4-way image classification set "processed_hand_data" from GitHub (UsaRyu/AHS2); label vocabulary: corna hand gesture, peace hand gesture, shaka hang loose gesture, thumbs up gesture.

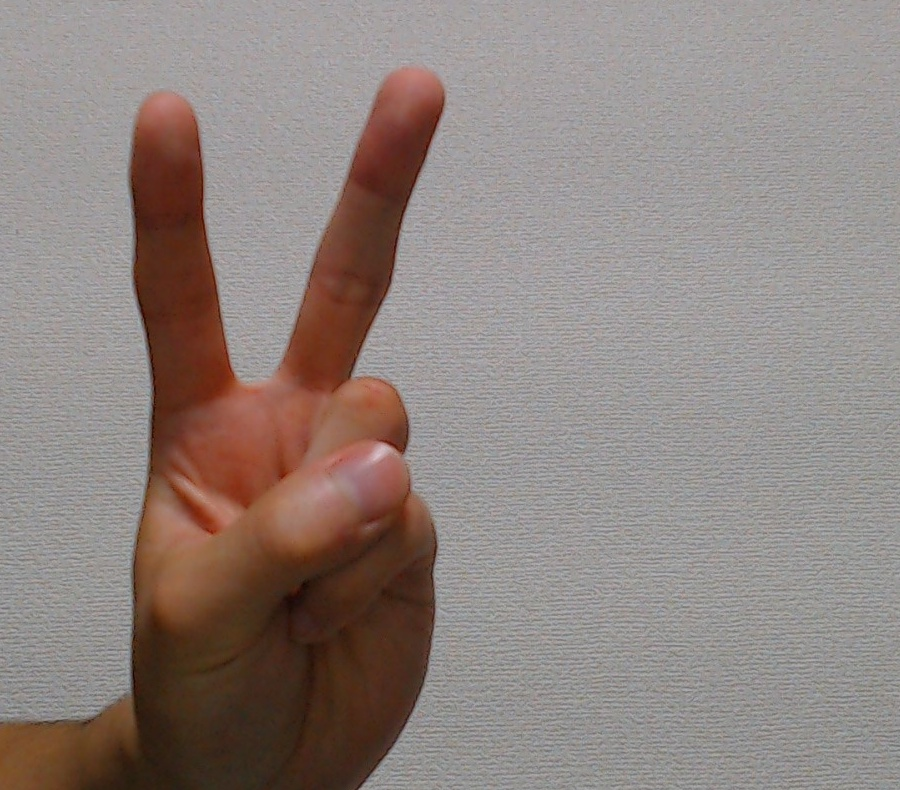
Label: peace hand gesture

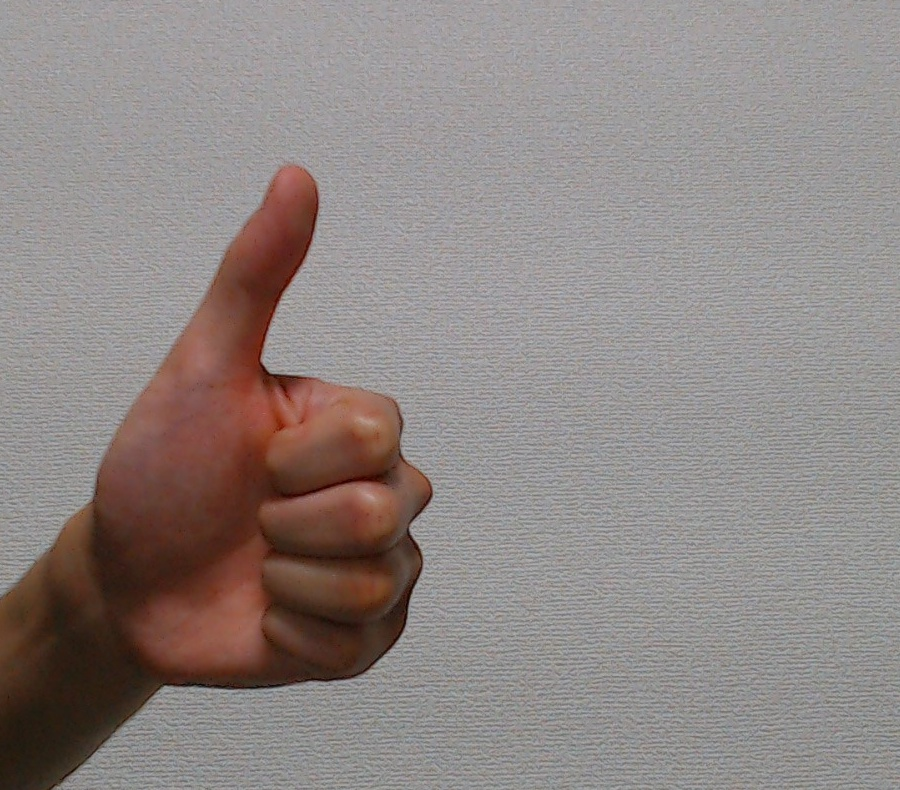
Label: thumbs up gesture

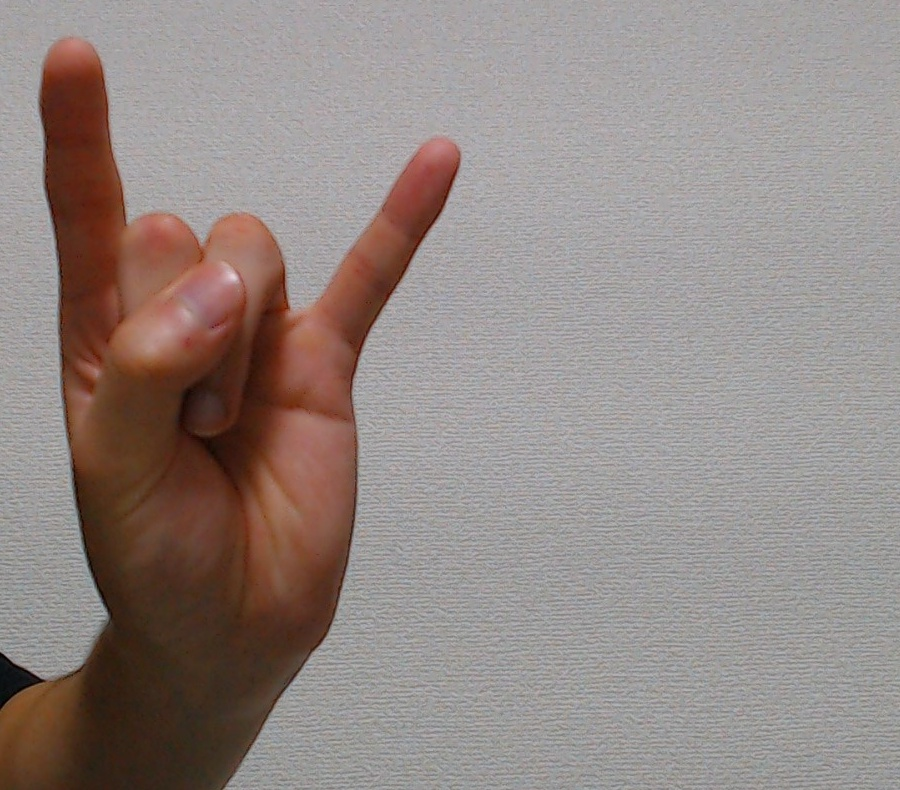
Label: corna hand gesture

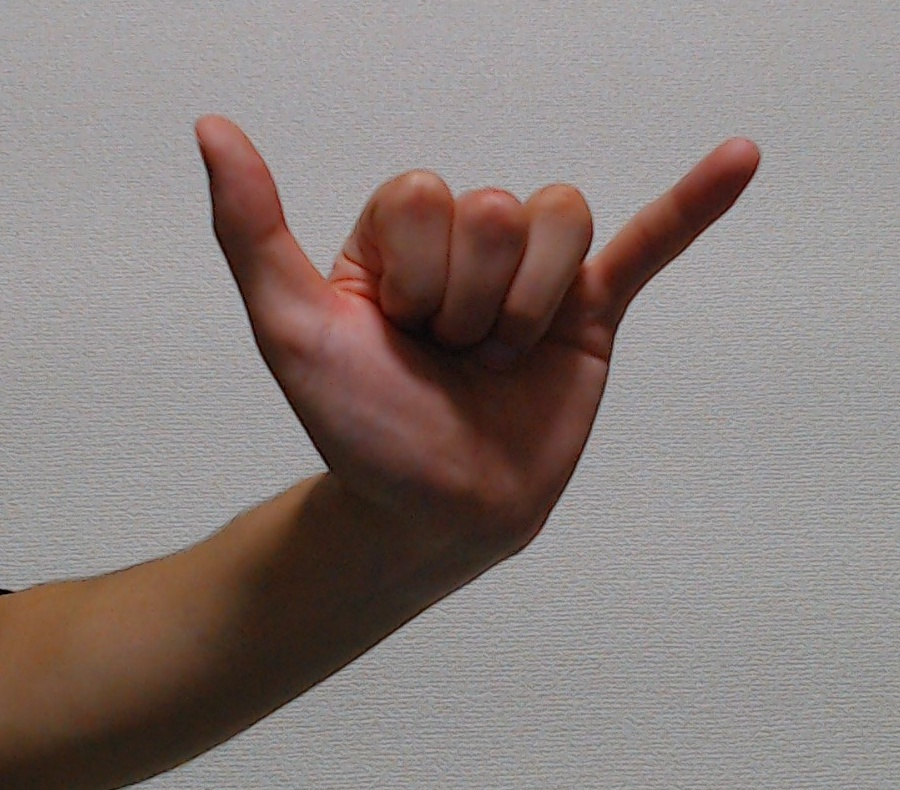
Label: shaka hang loose gesture

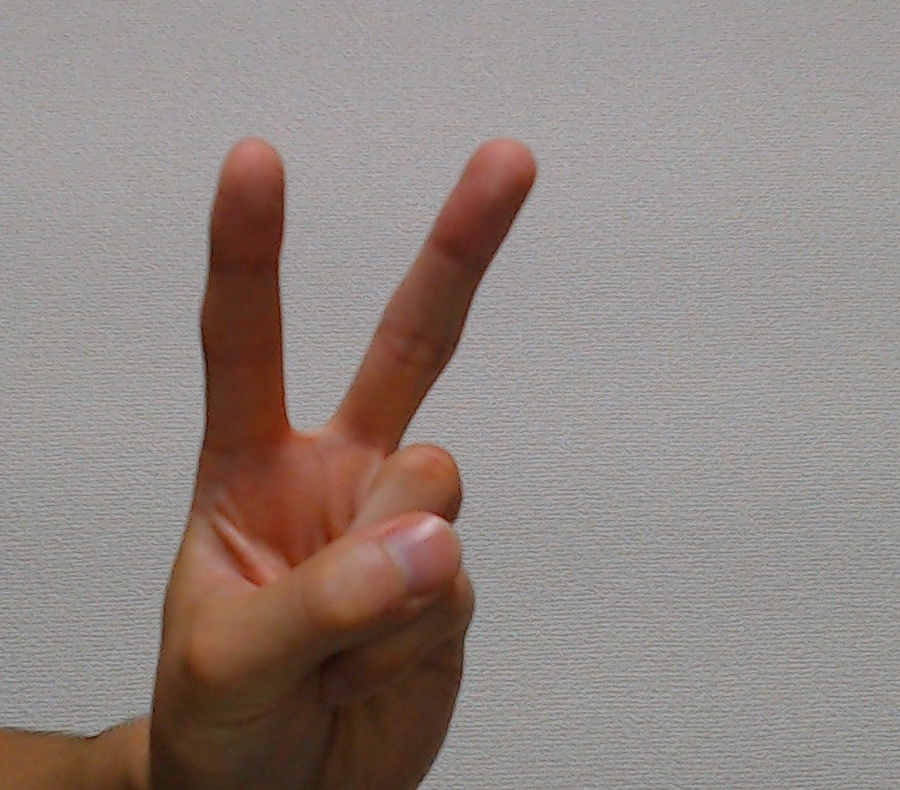
Label: peace hand gesture

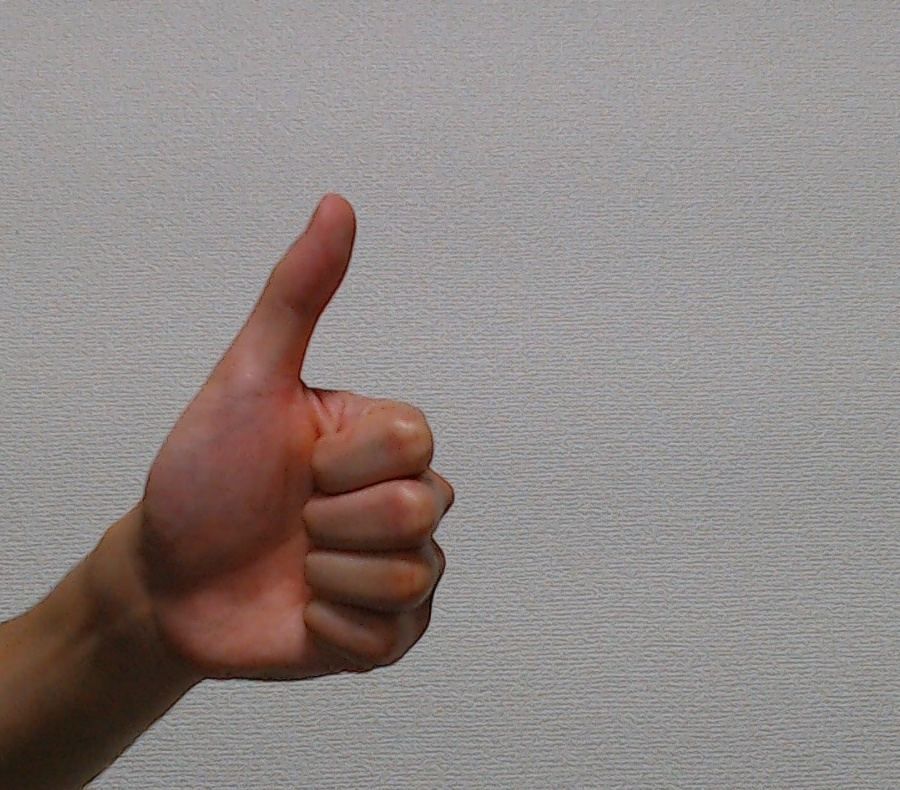
Label: thumbs up gesture
